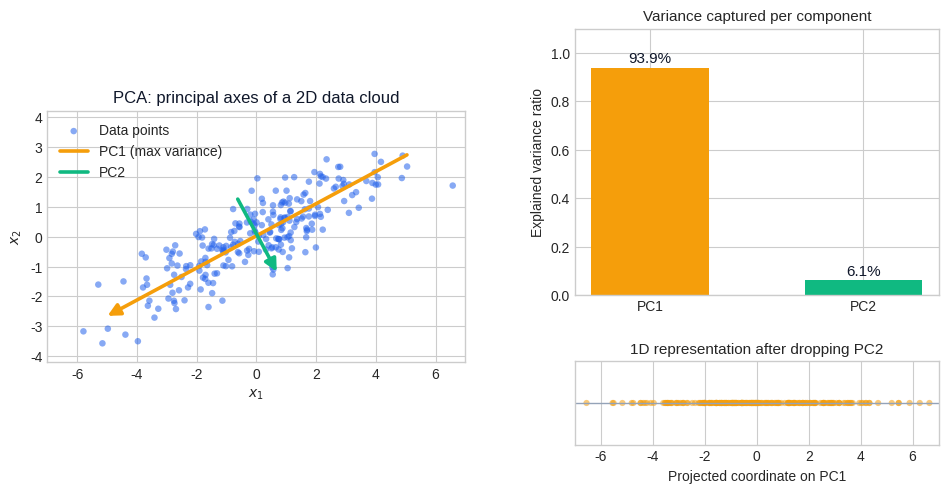

This chart was generated by the following Python code: (Note: this script raises an exception after producing the figure.)
"""
Figure generation script for Linear Algebra Chapter 15:
Linear Algebra in Machine Learning.

Generates 7 figures shared between the EN and ZH articles. Each figure
isolates a single linear-algebra-driven ML idea so it reads cleanly when
embedded into prose.

Figures:
    fig1_pca_projection         A 2D correlated point cloud, the two principal
                                axes drawn as arrows scaled by sqrt(variance),
                                and the 1D projection onto PC1 shown beneath.
    fig2_regression_projection  Geometry of least squares: y, the column space
                                of X (a tilted plane), and the residual drawn
                                orthogonal to the plane (y_hat is the foot of
                                the perpendicular).
    fig3_svm_margin             Linearly separable two-class data with the
                                max-margin hyperplane, the margin band, and
                                support vectors highlighted.
    fig4_kernel_trick           Two concentric rings in 2D (linearly
                                inseparable) and the same data lifted to 3D
                                with phi(x,y)=(x, y, x^2+y^2): a single plane
                                now separates the classes.
    fig5_matrix_factorization   User x movie rating matrix R with missing
                                cells, factored visually as P @ Q^T; the
                                recovered dense prediction is shown to the
                                right.
    fig6_lda_separation         Two overlapping Gaussian classes in 2D with the
                                PCA direction (max variance) vs the LDA
                                direction (max class separability) drawn, plus
                                the 1D class-conditional projections.
    fig7_word_embeddings        Word vectors for king/queen/man/woman
                                (and a few extras) in 2D, with the parallel
                                analogy arrows king-man and queen-woman that
                                illustrate vec(king)-vec(man)+vec(woman) ~=
                                vec(queen).

Style:
    matplotlib + seaborn-v0_8-whitegrid, dpi=150, palette
    {#2563eb, #7c3aed, #10b981, #f59e0b}.

Output:
    Writes PNGs to BOTH the EN and ZH article asset folders so the markdown
    references stay consistent across languages.

Usage:
    python3 scripts/figures/linear-algebra/15-linear-algebra-in-machine-learning.py
"""

from __future__ import annotations

from pathlib import Path

import matplotlib.pyplot as plt
import numpy as np
from matplotlib.lines import Line2D
from matplotlib.patches import FancyArrowPatch, Rectangle
from mpl_toolkits.mplot3d import Axes3D  # noqa: F401  (registers 3d projection)

# ---------------------------------------------------------------------------
# Style
# ---------------------------------------------------------------------------
plt.style.use("seaborn-v0_8-whitegrid")

C_BLUE = "#2563eb"
C_PURPLE = "#7c3aed"
C_GREEN = "#10b981"
C_AMBER = "#f59e0b"
C_GRAY = "#94a3b8"
C_DARK = "#0f172a"
C_LIGHT = "#e2e8f0"

DPI = 150
RNG = np.random.default_rng(20240427)

EN_DIR = Path(
    "/Users/kchen/Desktop/Project/chenk-site/source/_posts/en/linear-algebra/"
    "15-linear-algebra-in-machine-learning"
)
ZH_DIR = Path(
    "/Users/kchen/Desktop/Project/chenk-site/source/_posts/zh/linear-algebra/"
    "15-机器学习中的线性代数"
)


def save(fig: plt.Figure, name: str) -> None:
    """Save the figure to BOTH EN and ZH asset folders as <name>.png."""
    EN_DIR.mkdir(parents=True, exist_ok=True)
    ZH_DIR.mkdir(parents=True, exist_ok=True)
    for d in (EN_DIR, ZH_DIR):
        path = d / f"{name}.png"
        fig.savefig(path, dpi=DPI, bbox_inches="tight", facecolor="white")
        print(f"  wrote {path}")
    plt.close(fig)


# ---------------------------------------------------------------------------
# fig1_pca_projection
# ---------------------------------------------------------------------------
def fig1_pca_projection() -> None:
    n = 240
    theta = np.deg2rad(28.0)
    base = RNG.normal(size=(n, 2)) * np.array([2.4, 0.6])
    rot = np.array([[np.cos(theta), -np.sin(theta)],
                    [np.sin(theta),  np.cos(theta)]])
    X = base @ rot.T

    Xc = X - X.mean(axis=0)
    U, S, Vt = np.linalg.svd(Xc, full_matrices=False)
    components = Vt          # rows are PC directions
    variances = (S ** 2) / n
    proj = Xc @ components[0]  # 1D coordinates on PC1

    fig = plt.figure(figsize=(11.5, 5.4))
    gs = fig.add_gridspec(2, 2, width_ratios=[1.15, 1.0],
                          height_ratios=[3.2, 1.0], hspace=0.38, wspace=0.28)

    # Panel 1: data cloud + principal axes
    ax1 = fig.add_subplot(gs[:, 0])
    ax1.scatter(X[:, 0], X[:, 1], s=22, color=C_BLUE, alpha=0.55,
                edgecolor="none", label="Data points")

    mu = X.mean(axis=0)
    scales = 2.4 * np.sqrt(variances)
    colors = [C_AMBER, C_GREEN]
    labels = ["PC1 (max variance)", "PC2"]
    for vec, scale, color, lab in zip(components, scales, colors, labels):
        end = mu + vec * scale
        start = mu - vec * scale
        ax1.annotate("", xy=end, xytext=start,
                     arrowprops=dict(arrowstyle="-|>", color=color,
                                     lw=2.6, mutation_scale=18))
        ax1.plot([], [], color=color, lw=2.6, label=lab)

    ax1.set_aspect("equal")
    ax1.set_xlim(-7, 7)
    ax1.set_ylim(-4.2, 4.2)
    ax1.set_xlabel("$x_1$")
    ax1.set_ylabel("$x_2$")
    ax1.set_title("PCA: principal axes of a 2D data cloud",
                  fontsize=12, color=C_DARK)
    ax1.legend(loc="upper left", framealpha=0.95)

    # Panel 2: variance bar
    ax2 = fig.add_subplot(gs[0, 1])
    ratios = variances / variances.sum()
    ax2.bar(["PC1", "PC2"], ratios, color=[C_AMBER, C_GREEN], width=0.55)
    for i, r in enumerate(ratios):
        ax2.text(i, r + 0.02, f"{r*100:.1f}%", ha="center",
                 fontsize=11, color=C_DARK)
    ax2.set_ylim(0, 1.1)
    ax2.set_ylabel("Explained variance ratio")
    ax2.set_title("Variance captured per component", fontsize=11)

    # Panel 3: 1D projection on PC1
    ax3 = fig.add_subplot(gs[1, 1])
    ax3.scatter(proj, np.zeros_like(proj), s=20, color=C_AMBER,
                alpha=0.55, edgecolor="none")
    ax3.axhline(0, color=C_GRAY, lw=1)
    ax3.set_yticks([])
    ax3.set_xlim(-7, 7)
    ax3.set_xlabel("Projected coordinate on PC1")
    ax3.set_title("1D representation after dropping PC2", fontsize=11)

    save(fig, "fig1_pca_projection")


# ---------------------------------------------------------------------------
# fig2_regression_projection
# ---------------------------------------------------------------------------
def fig2_regression_projection() -> None:
    fig = plt.figure(figsize=(8.8, 6.4))
    ax = fig.add_subplot(111, projection="3d")

    # Two columns of X span a 2D plane through the origin.
    a1 = np.array([1.0, 0.0, 0.0])
    a2 = np.array([0.0, 1.0, 0.0])
    grid = np.linspace(-1.6, 1.6, 12)
    G1, G2 = np.meshgrid(grid, grid)
    P = G1[..., None] * a1 + G2[..., None] * a2
    ax.plot_surface(P[..., 0], P[..., 1], P[..., 2],
                    color=C_BLUE, alpha=0.18, edgecolor=C_BLUE, linewidth=0.3)

    # Target y is off-plane; projection y_hat lives in the plane.
    y = np.array([1.1, 0.9, 1.4])
    y_hat = np.array([y[0], y[1], 0.0])

    def arrow(start, end, color, lw=2.4, label=None):
        ax.plot([start[0], end[0]], [start[1], end[1]], [start[2], end[2]],
                color=color, lw=lw, label=label)
        ax.scatter(*end, color=color, s=30)

    arrow([0, 0, 0], y, C_PURPLE, label=r"$\mathbf{y}$ (target)")
    arrow([0, 0, 0], y_hat, C_AMBER,
          label=r"$\hat{\mathbf{y}}=\mathbf{X}\hat{\boldsymbol{\beta}}$")
    arrow(y_hat, y, C_GREEN,
          label=r"residual $\mathbf{y}-\hat{\mathbf{y}}$")

    # Right-angle marker between residual and plane.
    n = np.array([0.0, 0.0, 0.12])
    t = (y - y_hat); t = t / np.linalg.norm(t) * 0.18
    foot = y_hat + n * 0.0  # base of marker at y_hat
    p1 = foot + np.array([0.18, 0.0, 0.0])
    p2 = p1 + np.array([0.0, 0.0, 0.18])
    p3 = foot + np.array([0.0, 0.0, 0.18])
    ax.plot([foot[0], p1[0], p2[0], p3[0], foot[0]],
            [foot[1], p1[1], p2[1], p3[1], foot[1]],
            [foot[2], p1[2], p2[2], p3[2], foot[2]],
            color=C_GREEN, lw=1)

    ax.text(*(y + np.array([0.05, 0.05, 0.05])), "y", fontsize=12,
            color=C_PURPLE)
    ax.text(*(y_hat + np.array([0.05, -0.15, -0.2])), r"$\hat{y}$",
            fontsize=12, color=C_AMBER)
    ax.text(0.55, 1.5, 0.02, "col($X$)", fontsize=11, color=C_BLUE)

    ax.set_xlim(-1.6, 1.6)
    ax.set_ylim(-1.6, 1.6)
    ax.set_zlim(-0.2, 1.8)
    ax.set_xlabel("$x_1$"); ax.set_ylabel("$x_2$"); ax.set_zlabel("$x_3$")
    ax.set_title("Least squares = orthogonal projection of $y$ onto col($X$)",
                 fontsize=12, color=C_DARK, pad=12)
    ax.view_init(elev=22, azim=-58)
    ax.legend(loc="upper left", fontsize=10, framealpha=0.95)

    save(fig, "fig2_regression_projection")


# ---------------------------------------------------------------------------
# fig3_svm_margin
# ---------------------------------------------------------------------------
def fig3_svm_margin() -> None:
    # Two well-separated Gaussian blobs.
    n = 60
    mu_pos = np.array([2.0, 2.0])
    mu_neg = np.array([-2.0, -2.0])
    Xp = RNG.normal(size=(n, 2)) * 0.55 + mu_pos
    Xn = RNG.normal(size=(n, 2)) * 0.55 + mu_neg

    # Hand-pick the max-margin hyperplane: it is the perpendicular bisector
    # of the line connecting the two means (true under equal isotropic noise).
    w = (mu_pos - mu_neg)
    w = w / np.linalg.norm(w)
    b = -0.5 * (mu_pos + mu_neg) @ w  # so w.x + b = 0 at the midpoint

    # Pick three "support vectors": closest point of each class to the line,
    # plus one tied point on the positive side.
    def signed_dist(X):
        return X @ w + b

    sv_pos_idx = np.argsort(signed_dist(Xp))[:1]
    sv_neg_idx = np.argsort(-signed_dist(Xn))[:1]
    sv_pos = Xp[sv_pos_idx]
    sv_neg = Xn[sv_neg_idx]
    margin = (abs(float(signed_dist(sv_pos)[0]))
              + abs(float(signed_dist(sv_neg)[0]))) / 2.0

    fig, ax = plt.subplots(figsize=(7.8, 6.6))

    ax.scatter(Xp[:, 0], Xp[:, 1], s=42, color=C_BLUE, alpha=0.75,
               edgecolor="white", linewidth=0.5, label="Class +1")
    ax.scatter(Xn[:, 0], Xn[:, 1], s=42, color=C_PURPLE, alpha=0.75,
               edgecolor="white", linewidth=0.5, label="Class -1")

    # Draw the hyperplane and margin lines.
    xs = np.linspace(-4.5, 4.5, 200)
    # w[0]*x + w[1]*y + b = 0 -> y = -(w[0]*x + b)/w[1]
    ys0 = -(w[0] * xs + b) / w[1]
    ys_pos = -(w[0] * xs + b - 1) / w[1]   # offset by margin in feature space
    ys_neg = -(w[0] * xs + b + 1) / w[1]
    # Re-derive the visual margin lines in physical units.
    # Move along the unit normal w by +-margin.
    n_vec = w
    line_pts = np.stack([xs, ys0], axis=1)
    upper = line_pts + n_vec * margin
    lower = line_pts - n_vec * margin

    ax.plot(xs, ys0, color=C_DARK, lw=2.2, label="Decision boundary")
    ax.plot(upper[:, 0], upper[:, 1], "--", color=C_AMBER, lw=1.6,
            label="Margin")
    ax.plot(lower[:, 0], lower[:, 1], "--", color=C_AMBER, lw=1.6)
    ax.fill(np.concatenate([upper[:, 0], lower[::-1, 0]]),
            np.concatenate([upper[:, 1], lower[::-1, 1]]),
            color=C_AMBER, alpha=0.10)

    # Highlight support vectors.
    for sv in np.vstack([sv_pos, sv_neg]):
        ax.scatter(sv[0], sv[1], s=230, facecolor="none",
                   edgecolor=C_GREEN, linewidth=2.3, zorder=5)
    ax.scatter([], [], s=230, facecolor="none", edgecolor=C_GREEN,
               linewidth=2.3, label="Support vectors")

    # Annotate the margin width.
    mid = np.array([0.0, -b / w[1]])
    ax.annotate("", xy=mid + n_vec * margin, xytext=mid - n_vec * margin,
                arrowprops=dict(arrowstyle="<->", color=C_GREEN, lw=1.8))
    ax.text(*(mid + np.array([0.25, 0.15])), r"margin $=2/\|w\|$",
            color=C_GREEN, fontsize=11)

    ax.set_xlim(-4.5, 4.5); ax.set_ylim(-4.5, 4.5)
    ax.set_aspect("equal")
    ax.set_xlabel("$x_1$"); ax.set_ylabel("$x_2$")
    ax.set_title("SVM: maximum-margin hyperplane and support vectors",
                 fontsize=12, color=C_DARK)
    ax.legend(loc="lower right", framealpha=0.95)

    save(fig, "fig3_svm_margin")


# ---------------------------------------------------------------------------
# fig4_kernel_trick
# ---------------------------------------------------------------------------
def fig4_kernel_trick() -> None:
    # Concentric rings dataset.
    n = 140
    r_inner = 0.8 + 0.10 * RNG.normal(size=n)
    r_outer = 2.2 + 0.10 * RNG.normal(size=n)
    theta_in = RNG.uniform(0, 2 * np.pi, size=n)
    theta_out = RNG.uniform(0, 2 * np.pi, size=n)
    Xi = np.stack([r_inner * np.cos(theta_in),
                   r_inner * np.sin(theta_in)], axis=1)
    Xo = np.stack([r_outer * np.cos(theta_out),
                   r_outer * np.sin(theta_out)], axis=1)

    fig = plt.figure(figsize=(13.5, 5.6))

    # Left: original 2D
    ax1 = fig.add_subplot(1, 2, 1)
    ax1.scatter(Xi[:, 0], Xi[:, 1], color=C_BLUE, s=28, alpha=0.8,
                edgecolor="white", linewidth=0.4, label="Class A")
    ax1.scatter(Xo[:, 0], Xo[:, 1], color=C_PURPLE, s=28, alpha=0.8,
                edgecolor="white", linewidth=0.4, label="Class B")
    ax1.set_aspect("equal")
    ax1.set_xlim(-3, 3); ax1.set_ylim(-3, 3)
    ax1.set_xlabel("$x_1$"); ax1.set_ylabel("$x_2$")
    ax1.set_title("Original 2D space: no straight line separates the classes",
                  fontsize=11, color=C_DARK)
    ax1.legend(loc="upper right", framealpha=0.95)

    # Right: lifted 3D with phi(x,y) = (x, y, x^2 + y^2)
    ax2 = fig.add_subplot(1, 2, 2, projection="3d")
    Zi = (Xi ** 2).sum(axis=1)
    Zo = (Xo ** 2).sum(axis=1)
    ax2.scatter(Xi[:, 0], Xi[:, 1], Zi, color=C_BLUE, s=24, alpha=0.85,
                depthshade=False)
    ax2.scatter(Xo[:, 0], Xo[:, 1], Zo, color=C_PURPLE, s=24, alpha=0.85,
                depthshade=False)

    # Separating plane z = c (between the two ring radii squared).
    c = 0.5 * (1.0 ** 2 + 2.2 ** 2)
    g = np.linspace(-3, 3, 14)
    Gx, Gy = np.meshgrid(g, g)
    ax2.plot_surface(Gx, Gy, np.full_like(Gx, c),
                     color=C_AMBER, alpha=0.30, edgecolor=C_AMBER,
                     linewidth=0.3)
    ax2.text(2.2, -2.6, c + 0.4, r"plane $z=c$",
             color=C_AMBER, fontsize=11)

    ax2.set_xlabel("$x_1$"); ax2.set_ylabel("$x_2$")
    ax2.set_zlabel(r"$z=x_1^2+x_2^2$")
    ax2.set_title(r"After $\phi(x_1,x_2)=(x_1,x_2,x_1^2+x_2^2)$: "
                  r"linearly separable",
                  fontsize=11, color=C_DARK)
    ax2.view_init(elev=18, azim=-62)

    save(fig, "fig4_kernel_trick")


# ---------------------------------------------------------------------------
# fig5_matrix_factorization
# ---------------------------------------------------------------------------
def fig5_matrix_factorization() -> None:
    rng = np.random.default_rng(7)
    m, n, k = 6, 8, 2
    P_true = rng.normal(size=(m, k))
    Q_true = rng.normal(size=(n, k))
    R_true = P_true @ Q_true.T
    # Scale to a 1..5 rating range for display.
    R_true = (R_true - R_true.min()) / (R_true.max() - R_true.min())
    R_true = 1 + 4 * R_true

    mask = rng.random((m, n)) < 0.55
    R_obs = np.where(mask, R_true, np.nan)

    fig = plt.figure(figsize=(13.5, 5.4))
    gs = fig.add_gridspec(1, 5, width_ratios=[1.5, 0.25, 0.7, 0.55, 1.5],
                          wspace=0.35)

    # Observed rating matrix R with NaNs as gray cells.
    ax_R = fig.add_subplot(gs[0, 0])
    cmap = plt.get_cmap("Blues")
    ax_R.imshow(np.where(np.isnan(R_obs), 0, R_obs), cmap=cmap, vmin=1, vmax=5)
    for i in range(m):
        for j in range(n):
            if np.isnan(R_obs[i, j]):
                ax_R.add_patch(Rectangle((j - 0.5, i - 0.5), 1, 1,
                                         facecolor=C_LIGHT, edgecolor="white"))
                ax_R.text(j, i, "?", ha="center", va="center",
                          color=C_DARK, fontsize=11)
            else:
                ax_R.text(j, i, f"{R_obs[i,j]:.0f}", ha="center", va="center",
                          color="white" if R_obs[i, j] > 3 else C_DARK,
                          fontsize=10)
    ax_R.set_xticks(range(n)); ax_R.set_yticks(range(m))
    ax_R.set_xticklabels([f"M{j+1}" for j in range(n)])
    ax_R.set_yticklabels([f"U{i+1}" for i in range(m)])
    ax_R.set_title(r"Rating matrix $R$ (? = unobserved)",
                   fontsize=11, color=C_DARK)
    ax_R.tick_params(length=0)

    # Equals sign panel.
    ax_eq = fig.add_subplot(gs[0, 1]); ax_eq.axis("off")
    ax_eq.text(0.5, 0.5, r"$\approx$", ha="center", va="center",
               fontsize=34, color=C_DARK)

    # P factor (m x k).
    ax_P = fig.add_subplot(gs[0, 2])
    ax_P.imshow(P_true, cmap="PuOr", aspect="auto")
    ax_P.set_xticks(range(k)); ax_P.set_xticklabels([f"f{j+1}" for j in range(k)])
    ax_P.set_yticks(range(m)); ax_P.set_yticklabels([f"U{i+1}" for i in range(m)])
    ax_P.set_title(r"User factors $P$", fontsize=11, color=C_DARK)
    ax_P.tick_params(length=0)

    # Times sign panel.
    ax_t = fig.add_subplot(gs[0, 3]); ax_t.axis("off")
    ax_t.text(0.5, 0.5, r"$\times$", ha="center", va="center",
              fontsize=28, color=C_DARK)
    ax_t.text(0.5, 0.18, r"$Q^\top$", ha="center", va="center",
              fontsize=14, color=C_DARK)

    # Q^T factor (k x n) and predicted dense matrix.
    ax_pred = fig.add_subplot(gs[0, 4])
    R_pred = P_true @ Q_true.T
    R_pred = 1 + 4 * (R_pred - R_pred.min()) / (R_pred.max() - R_pred.min())
    im = ax_pred.imshow(R_pred, cmap=cmap, vmin=1, vmax=5)
    for i in range(m):
        for j in range(n):
            ax_pred.text(j, i, f"{R_pred[i,j]:.1f}", ha="center", va="center",
                         color="white" if R_pred[i, j] > 3 else C_DARK,
                         fontsize=9)
    ax_pred.set_xticks(range(n)); ax_pred.set_yticks(range(m))
    ax_pred.set_xticklabels([f"M{j+1}" for j in range(n)])
    ax_pred.set_yticklabels([f"U{i+1}" for i in range(m)])
    ax_pred.set_title(r"Recovered $\hat R = P Q^\top$",
                      fontsize=11, color=C_DARK)
    ax_pred.tick_params(length=0)

    fig.colorbar(im, ax=ax_pred, fraction=0.046, pad=0.04, label="rating")
    fig.suptitle("Collaborative filtering as low-rank matrix factorization",
                 fontsize=13, color=C_DARK, y=1.02)

    save(fig, "fig5_matrix_factorization")


# ---------------------------------------------------------------------------
# fig6_lda_separation
# ---------------------------------------------------------------------------
def fig6_lda_separation() -> None:
    # Two elongated Gaussian classes whose elongation direction is NOT the
    # direction that separates them. PCA picks the elongation direction;
    # LDA picks the direction that splits the classes.
    n = 140
    cov = np.array([[3.2, 1.7], [1.7, 1.1]])
    L = np.linalg.cholesky(cov)
    Xa = (RNG.normal(size=(n, 2)) @ L.T) + np.array([-1.4, 1.6])
    Xb = (RNG.normal(size=(n, 2)) @ L.T) + np.array([1.4, -1.6])
    X = np.vstack([Xa, Xb])
    y = np.array([0] * n + [1] * n)

    # PCA direction.
    Xc = X - X.mean(axis=0)
    _, _, Vt = np.linalg.svd(Xc, full_matrices=False)
    w_pca = Vt[0]

    # Fisher LDA direction (binary).
    mu_a = Xa.mean(axis=0); mu_b = Xb.mean(axis=0)
    Sa = (Xa - mu_a).T @ (Xa - mu_a)
    Sb = (Xb - mu_b).T @ (Xb - mu_b)
    Sw = Sa + Sb
    w_lda = np.linalg.solve(Sw, mu_b - mu_a)
    w_lda = w_lda / np.linalg.norm(w_lda)

    fig, axes = plt.subplots(1, 2, figsize=(13.5, 5.6))

    for ax, w, title, color in zip(
        axes,
        [w_pca, w_lda],
        ["PCA direction (max variance)",
         "LDA direction (max class separability)"],
        [C_AMBER, C_GREEN],
    ):
        ax.scatter(Xa[:, 0], Xa[:, 1], color=C_BLUE, s=24, alpha=0.65,
                   edgecolor="white", linewidth=0.4, label="Class A")
        ax.scatter(Xb[:, 0], Xb[:, 1], color=C_PURPLE, s=24, alpha=0.65,
                   edgecolor="white", linewidth=0.4, label="Class B")
        mu = X.mean(axis=0)
        end = mu + w * 6
        start = mu - w * 6
        ax.annotate("", xy=end, xytext=start,
                    arrowprops=dict(arrowstyle="-|>", color=color,
                                    lw=2.6, mutation_scale=18))

        # Project both classes onto the chosen direction and draw a histogram
        # along the bottom of the panel.
        proj_a = (Xa - mu) @ w
        proj_b = (Xb - mu) @ w
        bins = np.linspace(-7, 7, 30)
        h_a, _ = np.histogram(proj_a, bins=bins)
        h_b, _ = np.histogram(proj_b, bins=bins)
        scale = 0.6 / max(h_a.max(), h_b.max(), 1)
        bottom = -7.5
        for h, c in zip([h_a, h_b], [C_BLUE, C_PURPLE]):
            for k, hi in enumerate(h):
                ax.add_patch(Rectangle((bins[k], bottom),
                                       bins[k + 1] - bins[k], hi * scale,
                                       facecolor=c, edgecolor="none",
                                       alpha=0.55))

        ax.axhline(bottom, color=C_GRAY, lw=0.8)
        ax.text(0, bottom - 0.7, "1D projection", ha="center",
                fontsize=10, color=C_GRAY)

        ax.set_aspect("equal")
        ax.set_xlim(-8, 8); ax.set_ylim(-9, 6)
        ax.set_xlabel("$x_1$"); ax.set_ylabel("$x_2$")
        ax.set_title(title, fontsize=11, color=C_DARK)
        ax.legend(loc="upper right", framealpha=0.95)

    fig.suptitle("PCA vs LDA: variance is not the same as class separability",
                 fontsize=13, color=C_DARK, y=1.02)

    save(fig, "fig6_lda_separation")


# ---------------------------------------------------------------------------
# fig7_word_embeddings
# ---------------------------------------------------------------------------
def fig7_word_embeddings() -> None:
    # Stylised 2D embedding designed so that the gender and royalty axes are
    # roughly orthogonal -- mirrors the qualitative structure of real word2vec
    # embeddings projected into two dimensions.
    words = {
        "man":     np.array([-1.6,  -1.5]),
        "woman":   np.array([ 1.6,  -1.5]),
        "king":    np.array([-1.6,   1.5]),
        "queen":   np.array([ 1.6,   1.5]),
        "boy":     np.array([-1.7,  -2.4]),
        "girl":    np.array([ 1.7,  -2.4]),
        "uncle":   np.array([-2.6,  -0.7]),
        "aunt":    np.array([ 2.6,  -0.7]),
        "prince":  np.array([-1.6,   2.4]),
        "princess":np.array([ 1.6,   2.4]),
    }

    fig, ax = plt.subplots(figsize=(8.8, 6.6))

    royal = {"king", "queen", "prince", "princess"}
    male = {"man", "boy", "uncle", "king", "prince"}
    for w, xy in words.items():
        color = C_AMBER if w in royal else C_BLUE
        marker = "s" if w in male else "o"
        ax.scatter(*xy, s=110, color=color, marker=marker,
                   edgecolor="white", linewidth=0.8, zorder=3)
        ax.annotate(w, xy=xy, xytext=(8, 6), textcoords="offset points",
                    fontsize=11, color=C_DARK)

    # Draw the two parallel "gender" arrows: man -> woman and king -> queen.
    arrow_kw = dict(arrowstyle="-|>", color=C_PURPLE, lw=2.2,
                    mutation_scale=18)
    ax.annotate("", xy=words["woman"], xytext=words["man"],
                arrowprops=arrow_kw)
    ax.annotate("", xy=words["queen"], xytext=words["king"],
                arrowprops=arrow_kw)

    # And the "royalty" arrow: man -> king (parallel to woman -> queen).
    royalty_kw = dict(arrowstyle="-|>", color=C_GREEN, lw=2.2,
                      mutation_scale=18)
    ax.annotate("", xy=words["king"], xytext=words["man"],
                arrowprops=royalty_kw)
    ax.annotate("", xy=words["queen"], xytext=words["woman"],
                arrowprops=royalty_kw)

    # Predicted point: king - man + woman, should land on queen.
    pred = words["king"] - words["man"] + words["woman"]
    ax.scatter(*pred, s=240, facecolor="none", edgecolor=C_GREEN,
               linewidth=2.4, zorder=4)
    ax.annotate("king - man + woman", xy=pred, xytext=(15, -22),
                textcoords="offset points", fontsize=10, color=C_GREEN,
                arrowprops=dict(arrowstyle="-", color=C_GREEN, lw=0.8))

    legend_handles = [
        Line2D([0], [0], color=C_PURPLE, lw=2.2, label="gender direction"),
        Line2D([0], [0], color=C_GREEN, lw=2.2, label="royalty direction"),
    ]
    ax.legend(handles=legend_handles, loc="lower left", framealpha=0.95)

    ax.set_xlim(-4, 4); ax.set_ylim(-3.4, 3.4)
    ax.set_aspect("equal")
    ax.set_xlabel("embedding dim 1")
    ax.set_ylabel("embedding dim 2")
    ax.set_title("Word embedding analogy: parallel directions encode "
                 "semantic relations",
                 fontsize=12, color=C_DARK)

    save(fig, "fig7_word_embeddings")


# ---------------------------------------------------------------------------
# Driver
# ---------------------------------------------------------------------------
def main() -> None:
    print("Generating figures for Chapter 15 ...")
    fig1_pca_projection()
    fig2_regression_projection()
    fig3_svm_margin()
    fig4_kernel_trick()
    fig5_matrix_factorization()
    fig6_lda_separation()
    fig7_word_embeddings()
    print("Done.")


if __name__ == "__main__":
    main()
